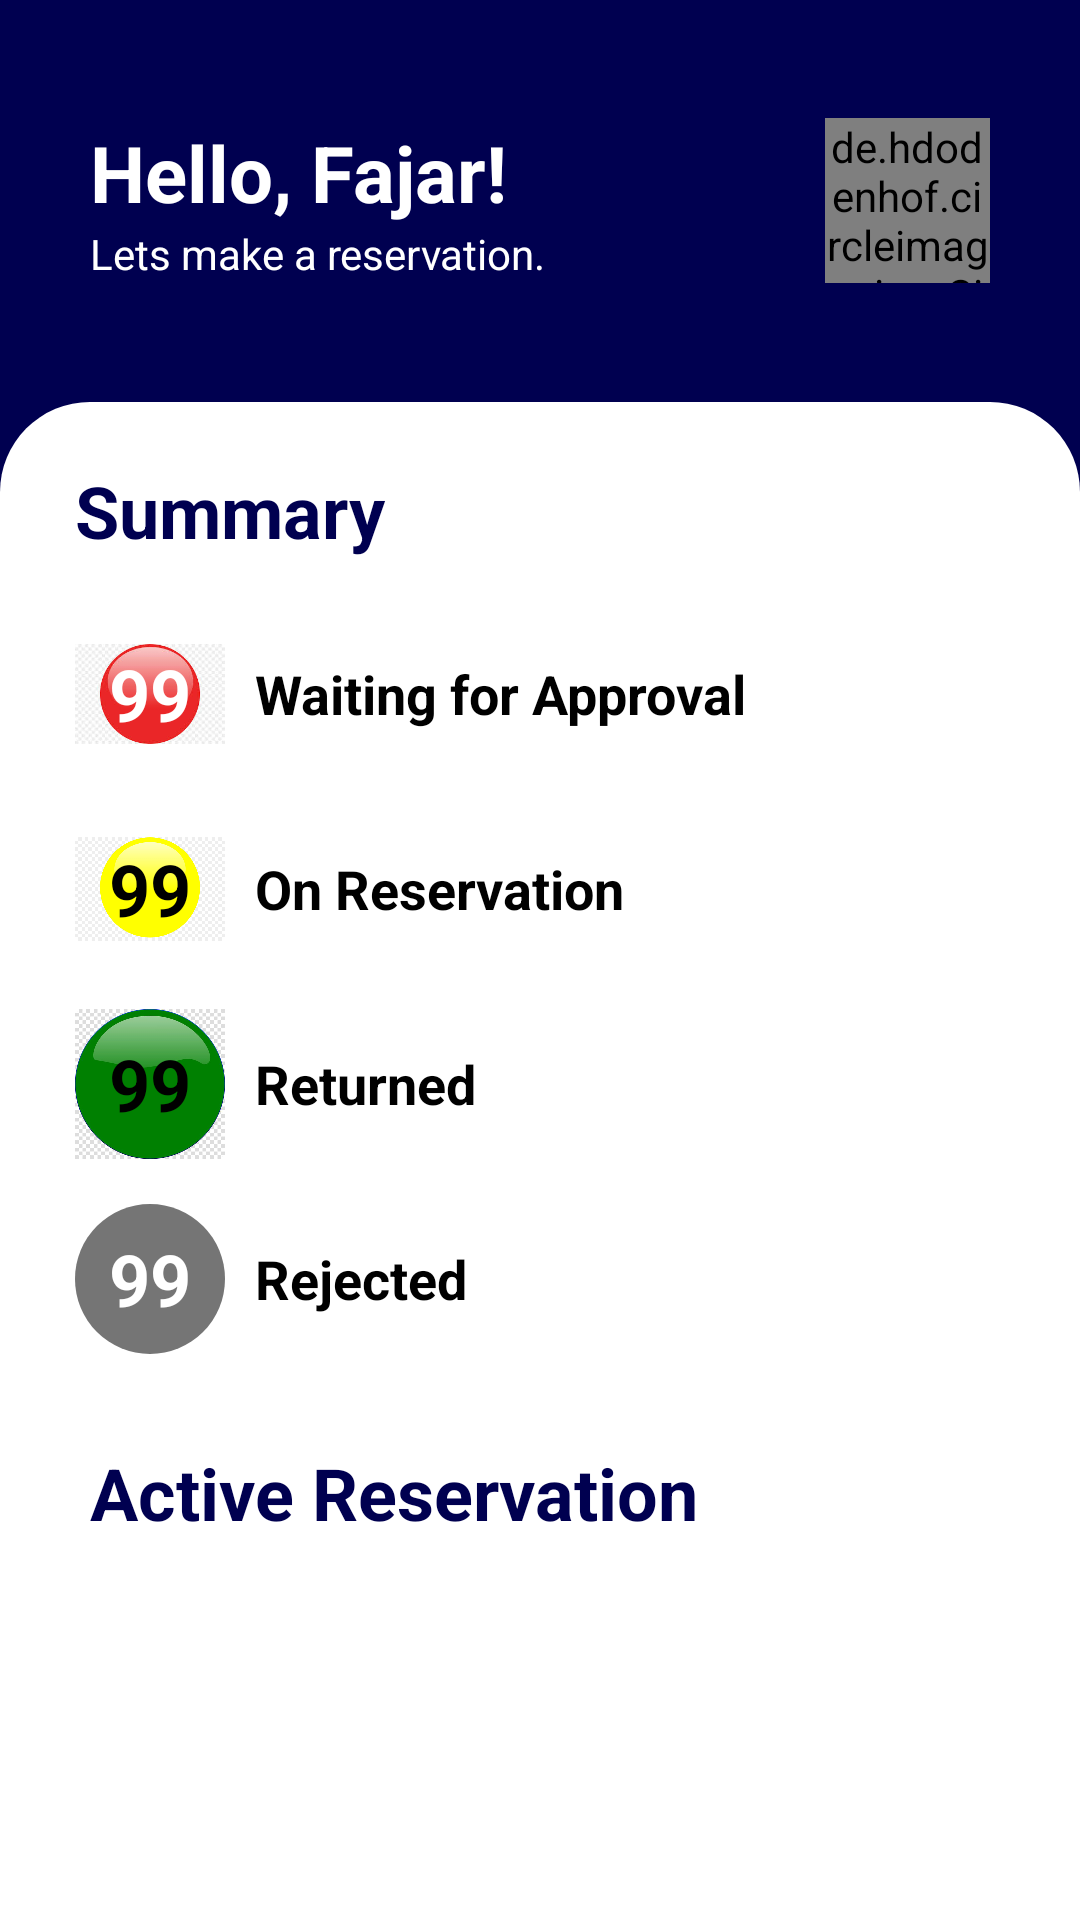

This screen was rendered from an Android layout file. Write that file and the resources it references.
<!-- AndroidManifest.xml: application theme ClaraTheme -->
<!-- res/layout/dashboard_layout.xml -->
<?xml version="1.0" encoding="utf-8"?>
<RelativeLayout xmlns:android="http://schemas.android.com/apk/res/android"
    xmlns:app="http://schemas.android.com/apk/res-auto"
    xmlns:tools="http://schemas.android.com/tools"
    android:background="@color/blue"
    android:layout_width="match_parent"
    android:layout_height="match_parent"
    android:id="@+id/dashboard_layout">

    <RelativeLayout
        android:id="@+id/dashboard_top_relative_layout"
        android:layout_width="match_parent"
        android:layout_height="wrap_content" >

        <LinearLayout
            android:layout_toStartOf="@id/dashboard_profile_image_view"
            android:layout_width="match_parent"
            android:layout_height="wrap_content"
            android:layout_marginVertical="40dp"
            android:layout_marginStart="30dp"
            android:orientation="vertical">

            <TextView
                android:id="@+id/name_text_view"
                android:layout_width="wrap_content"
                android:layout_height="wrap_content"
                android:text="Hello, Fajar!"
                android:textColor="@color/white"
                android:textSize="26sp"
                android:textStyle="bold" />

            <TextView
                android:id="@+id/make_reservation_text_view"
                android:layout_width="wrap_content"
                android:layout_height="wrap_content"
                android:text="@string/let_s_make_a_reservation"
                android:textColor="@color/white"
                android:textSize="14sp" />

        </LinearLayout>

        <de.hdodenhof.circleimageview.CircleImageView
            android:layout_alignParentEnd="true"
            android:layout_centerVertical="true"
            android:layout_marginEnd="30dp"
            android:id="@+id/dashboard_profile_image_view"
            android:layout_width="55dp"
            android:layout_height="55dp"
            android:src="@drawable/profile_white" />

    </RelativeLayout>

    <RelativeLayout
        android:layout_width="match_parent"
        android:layout_height="match_parent"
        android:background="@drawable/white_rounded_box"
        android:layout_below="@+id/dashboard_top_relative_layout" >

        <TextView
            android:id="@+id/summary_text_view"
            android:layout_width="match_parent"
            android:layout_height="wrap_content"
            android:layout_marginVertical="20dp"
            android:layout_marginHorizontal="25dp"
            android:text="@string/summary"
            android:textColor="@color/blue"
            android:textSize="24sp"
            android:textStyle="bold" />

        <TableLayout
            android:id="@+id/status_table_layout"
            android:layout_width="match_parent"
            android:layout_height="wrap_content"
            android:layout_below="@id/summary_text_view"
            android:layout_marginHorizontal="25dp">

            <TableRow
                android:layout_width="match_parent"
                android:layout_height="wrap_content"
                android:layout_marginBottom="15dp">

                <FrameLayout
                    android:layout_width="match_parent"
                    android:layout_height="wrap_content">

                    <ImageView
                        android:layout_width="50dp"
                        android:layout_height="50dp"
                        android:layout_gravity="center_horizontal"
                        android:foregroundGravity="center_vertical"
                        android:src="@drawable/red_circle" />

                    <TextView
                        android:id="@+id/waiting_count_text_view"
                        android:layout_width="match_parent"
                        android:layout_height="wrap_content"
                        android:text="99"
                        android:textStyle="bold"
                        android:gravity="center"
                        android:layout_gravity="center_vertical"
                        android:textColor="@color/white"
                        android:textSize="24sp" />

                </FrameLayout>

                <TextView
                    android:layout_width="match_parent"
                    android:layout_height="wrap_content"
                    android:layout_gravity="center_vertical"
                    android:layout_marginStart="10dp"
                    android:text="@string/waiting_for_approval"
                    android:textStyle="bold"
                    android:textSize="18sp"
                    android:textColor="@color/black"/>

            </TableRow>

            <TableRow
                android:layout_width="match_parent"
                android:layout_height="wrap_content"
                android:layout_marginBottom="15dp">

                <FrameLayout
                    android:layout_width="match_parent"
                    android:layout_height="wrap_content">

                    <ImageView
                        android:layout_width="50dp"
                        android:layout_height="50dp"
                        android:layout_gravity="center_horizontal"
                        android:foregroundGravity="center_vertical"
                        android:src="@drawable/yellow_circle" />

                    <TextView
                        android:id="@+id/on_reservation_count_text_view"
                        android:layout_width="match_parent"
                        android:layout_height="wrap_content"
                        android:text="99"
                        android:textStyle="bold"
                        android:gravity="center"
                        android:layout_gravity="center_vertical"
                        android:textColor="@color/black"
                        android:textSize="24sp" />

                </FrameLayout>

                <TextView
                    android:layout_width="match_parent"
                    android:layout_height="wrap_content"
                    android:layout_gravity="center_vertical"
                    android:layout_marginStart="10dp"
                    android:text="@string/on_reservation"
                    android:textStyle="bold"
                    android:textSize="18sp"
                    android:textColor="@color/black"/>

            </TableRow>

            <TableRow
                android:layout_width="match_parent"
                android:layout_height="wrap_content"
                android:layout_marginBottom="15dp">

                <FrameLayout
                    android:layout_width="match_parent"
                    android:layout_height="wrap_content">

                    <ImageView
                        android:layout_width="50dp"
                        android:layout_height="50dp"
                        android:layout_gravity="center_horizontal"
                        android:foregroundGravity="center_vertical"
                        android:src="@drawable/green_circle" />

                    <TextView
                        android:id="@+id/returned_count_text_view"
                        android:layout_width="match_parent"
                        android:layout_height="wrap_content"
                        android:text="99"
                        android:textStyle="bold"
                        android:gravity="center"
                        android:layout_gravity="center_vertical"
                        android:textColor="@color/black"
                        android:textSize="24sp" />

                </FrameLayout>

                <TextView
                    android:layout_width="match_parent"
                    android:layout_height="wrap_content"
                    android:layout_gravity="center_vertical"
                    android:layout_marginStart="10dp"
                    android:text="@string/returned"
                    android:textStyle="bold"
                    android:textSize="18sp"
                    android:textColor="@color/black"/>

            </TableRow>

            <TableRow
                android:layout_width="match_parent"
                android:layout_height="wrap_content"
                android:layout_marginBottom="15dp">

                <FrameLayout
                    android:layout_width="match_parent"
                    android:layout_height="wrap_content">

                    <ImageView
                        android:layout_width="50dp"
                        android:layout_height="50dp"
                        android:layout_gravity="center_horizontal"
                        android:foregroundGravity="center_vertical"
                        android:src="@drawable/gray_circle" />

                    <TextView
                        android:id="@+id/rejected_count_text_view"
                        android:layout_width="match_parent"
                        android:layout_height="wrap_content"
                        android:text="99"
                        android:textStyle="bold"
                        android:gravity="center"
                        android:layout_gravity="center_vertical"
                        android:textColor="@color/white"
                        android:textSize="24sp" />

                </FrameLayout>

                <TextView
                    android:layout_width="match_parent"
                    android:layout_height="wrap_content"
                    android:layout_gravity="center_vertical"
                    android:layout_marginStart="10dp"
                    android:text="@string/rejected"
                    android:textStyle="bold"
                    android:textSize="18sp"
                    android:textColor="@color/black"/>

            </TableRow>

        </TableLayout>

        <TextView
            android:id="@+id/active_reservation_text_view"
            android:layout_width="match_parent"
            android:layout_height="wrap_content"
            android:layout_marginHorizontal="30dp"
            android:layout_marginVertical="15dp"
            android:layout_below="@id/status_table_layout"
            android:text="@string/active_reservation"
            android:textColor="@color/blue"
            android:textSize="24sp"
            android:textStyle="bold" />









    </RelativeLayout>


</RelativeLayout>
<!-- res/layout/reservation_card.xml (included above) -->
<?xml version="1.0" encoding="utf-8"?>
<com.google.android.material.card.MaterialCardView
    xmlns:android="http://schemas.android.com/apk/res/android"
    xmlns:app="http://schemas.android.com/apk/res-auto"
    android:layout_width="match_parent"
    android:layout_height="wrap_content"
    android:layout_margin="16dp"
    app:cardCornerRadius="8dp"
    app:cardBackgroundColor="@color/white"
    app:cardElevation="6dp">

    <LinearLayout
        android:id="@+id/reservation_container"
        android:layout_width="match_parent"
        android:layout_height="wrap_content"
        android:orientation="horizontal">

        <ImageView
            android:id="@+id/reservation_image"
            android:layout_width="114dp"
            android:layout_height="match_parent"
            android:src="@drawable/mic" />

        <LinearLayout
            android:layout_width="match_parent"
            android:layout_height="wrap_content"
            android:layout_margin="8dp"
            android:orientation="vertical">

            <com.google.android.material.chip.Chip
                android:id="@+id/reservation_status_chip"
                android:layout_width="wrap_content"
                android:layout_height="wrap_content"
                android:text="Waiting for approval"
                android:textColor="@color/white"
                app:chipBackgroundColor="@color/blue" />

            <TextView
                android:id="@+id/reservation_title_textview"
                android:layout_width="wrap_content"
                android:layout_height="wrap_content"
                android:text="Microphone"
                android:textColor="@color/black"
                android:textSize="26dp"
                android:textStyle="bold" />

            <TextView
                android:id="@+id/reservation_date_textview"
                android:layout_width="wrap_content"
                android:layout_height="wrap_content"
                android:layout_marginVertical="2dp"
                android:text="16 November 2020" />

            <TextView
                android:id="@+id/reservation_asset_qty_textview"
                android:layout_width="wrap_content"
                android:layout_height="wrap_content"
                android:layout_marginVertical="2dp"
                android:text="3 units" />

        </LinearLayout>

    </LinearLayout>

</com.google.android.material.card.MaterialCardView>
<!-- resources referenced by this layout -->
<resources>
  <color name="black">#FF000000</color>
  <color name="blue">#000050</color>
  <color name="white">#FFFFFFFF</color>
  <!-- drawable gray_circle (drawable) -->
  <?xml version="1.0" encoding="utf-8"?>
  <shape
      xmlns:android="http://schemas.android.com/apk/res/android"
      android:shape="oval">
  
      <solid android:color="@color/gray" />
  
      <size
          android:width="24dp"
          android:height="24dp" />
  
  </shape>
  <!-- drawable green_circle (drawable) -->
  <?xml version="1.0" encoding="utf-8"?>
  <shape
      xmlns:android="http://schemas.android.com/apk/res/android"
      android:shape="oval">
  
      <solid android:color="@color/green" />
  
      <size
          android:width="24dp"
          android:height="24dp" />
  
  </shape>
  <!-- drawable mic: png bitmap (drawable-v24, 86704 bytes) -->
  <!-- drawable red_circle (drawable) -->
  <?xml version="1.0" encoding="utf-8"?>
  <shape
      xmlns:android="http://schemas.android.com/apk/res/android"
      android:shape="oval">
  
      <solid android:color="@color/red" />
  
      <size
          android:width="24dp"
          android:height="24dp" />
  
  </shape>
  <!-- drawable white_rounded_box (drawable) -->
  <?xml version="1.0" encoding="utf-8"?>
  <shape
      xmlns:android="http://schemas.android.com/apk/res/android"
      android:shape="rectangle"
      android:padding="10dp">
  
      <solid android:color="#ffffff" />
      <corners
          android:topLeftRadius="30dp"
          android:topRightRadius="30dp"/>
  
  </shape>
  <!-- drawable yellow_circle (drawable) -->
  <?xml version="1.0" encoding="utf-8"?>
  <shape
      xmlns:android="http://schemas.android.com/apk/res/android"
      android:shape="oval">
  
      <solid android:color="@color/yellow" />
  
      <size
          android:width="24dp"
          android:height="24dp" />
  
  </shape>
  <string name="active_reservation">Active Reservation</string>
  <string name="let_s_make_a_reservation">Lets make a reservation.</string>
  <string name="on_reservation">On Reservation</string>
  <string name="rejected">Rejected</string>
  <string name="returned">Returned</string>
  <string name="summary">Summary</string>
  <string name="waiting_for_approval">Waiting for Approval</string>
  <style name="ClaraTheme" parent="Theme.MaterialComponents.DayNight.NoActionBar">
          <item name="colorPrimary">@color/white</item>
          <item name="colorPrimaryDark">@color/blue</item>
          <item name="colorAccent">@color/gray</item>
          <item name="colorSecondary">@color/black</item>
      </style>
  <color name="gray">#757575</color>
  <color name="green">#00C853</color>
  <color name="red">#D50000</color>
  <color name="yellow">#FFD600</color>
</resources>
